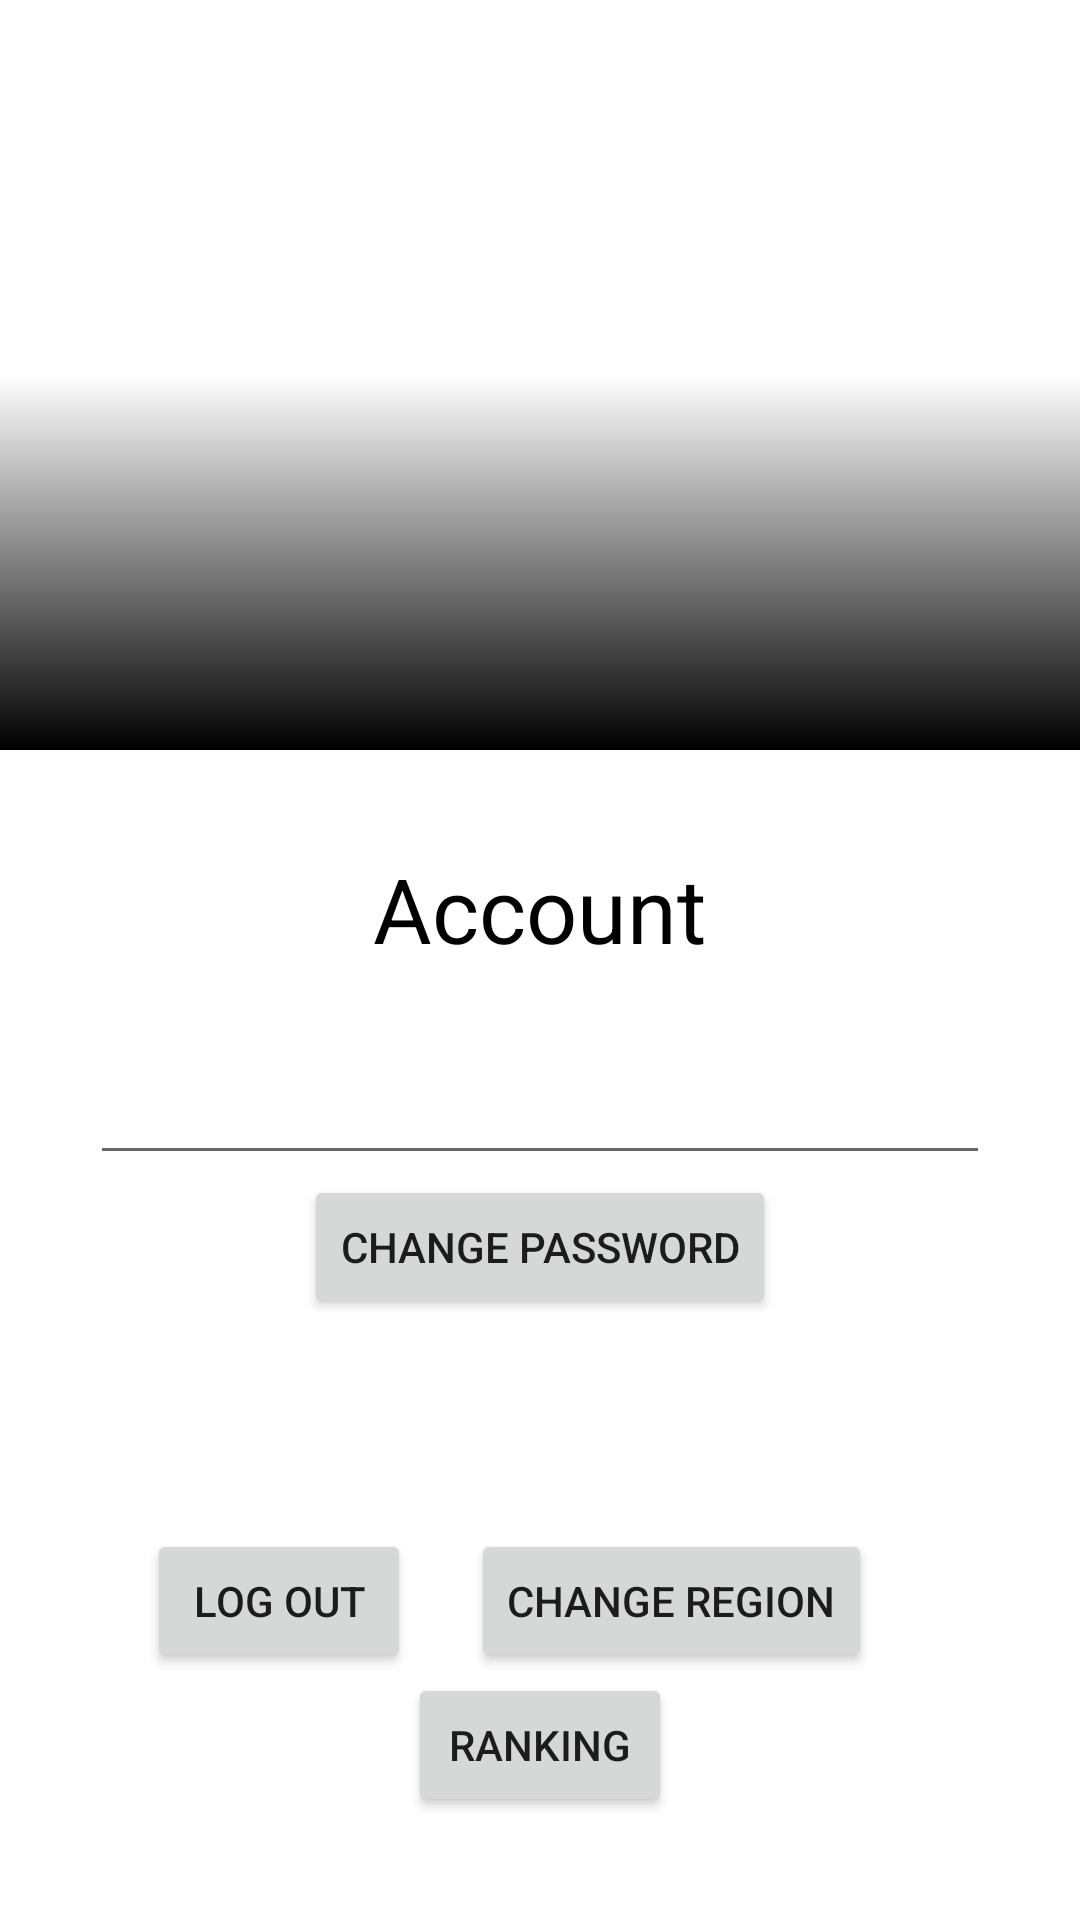

Layout XML and referenced resources for this Android screen:
<!-- AndroidManifest.xml: application theme Theme.LibMovie -->
<!-- res/layout/fragment_account.xml -->
<?xml version="1.0" encoding="utf-8"?>
<RelativeLayout xmlns:android="http://schemas.android.com/apk/res/android"
    android:layout_width="match_parent"
    android:layout_height="match_parent"
    android:id="@+id/account">

    <ScrollView
        android:layout_width="fill_parent"
        android:layout_height="fill_parent">

        <RelativeLayout
            android:layout_width="match_parent"
            android:layout_height="match_parent">

            <ImageView
                android:id="@+id/backdrop"
                android:layout_width="match_parent"
                android:layout_height="250dp"
                android:adjustViewBounds="true"
                android:scaleType="centerCrop" />

            <View
                android:layout_width="wrap_content"
                android:layout_height="250dp"
                android:background="@drawable/shape_gradient" />

            <TextView
                android:id="@+id/username"
                android:layout_width="wrap_content"
                android:layout_height="wrap_content"
                android:text="@string/account_string"
                android:textSize="30sp"
                android:layout_centerInParent="true"
                android:layout_below="@+id/backdrop"
                android:textColor="@color/black"/>

            <EditText
                android:layout_marginTop="60dp"
                android:id="@+id/edit_password"
                android:inputType="textPassword"
                android:layout_width="300dp"
                android:layout_height="wrap_content"
                android:layout_below="@+id/username"
                android:gravity="center"
                android:layout_centerHorizontal="true"/>

            <Button
                android:id="@+id/confirm"
                android:layout_width="wrap_content"
                android:layout_height="wrap_content"
                android:text="Change password"
                android:layout_below="@+id/edit_password"
                android:gravity="center"
                android:layout_centerHorizontal="true"
                android:clickable="true"/>

            <RelativeLayout
                android:layout_width="wrap_content"
                android:layout_height="wrap_content"
                android:layout_centerHorizontal="true"
                android:layout_below="@+id/confirm"
                android:layout_marginTop="70dp"
                android:id="@+id/lay_lay">


                <Button
                    android:id="@+id/logout"
                    android:layout_width="wrap_content"
                    android:layout_height="wrap_content"
                    android:text="Log out"
                    android:layout_alignParentBottom="true"/>

                <Button
                    android:id="@+id/change_region"
                    android:layout_width="wrap_content"
                    android:layout_height="wrap_content"
                    android:layout_marginHorizontal="20dp"
                    android:layout_toRightOf="@+id/logout"
                    android:text="Change region" />



            </RelativeLayout>

            <Button
                android:id="@+id/ranking"
                android:layout_below="@id/lay_lay"
                android:layout_width="wrap_content"
                android:layout_height="wrap_content"
                android:layout_centerHorizontal="true"
                android:text="ranking"
                android:layout_alignParentBottom="true"/>


        </RelativeLayout>

    </ScrollView>

</RelativeLayout>
<!-- resources referenced by this layout -->
<resources>
  <color name="black">#FF000000</color>
  <!-- drawable shape_gradient (drawable) -->
  <?xml version="1.0" encoding="utf-8"?>
  <shape xmlns:android="http://schemas.android.com/apk/res/android"
      android:shape="rectangle">
  
      <gradient android:angle="90"
          android:endColor="#00FFFFFF"
          android:startColor="#FF000000"
          android:centerColor="#00FFFFFF"/>
  
  </shape>
  <string name="account_string">Account</string>
  <style name="Theme.LibMovie" parent="Theme.MaterialComponents.DayNight.NoActionBar">
          
          <item name="colorPrimary">@color/purple_500</item>
          <item name="colorPrimaryVariant">@color/purple_700</item>
          <item name="colorOnPrimary">@color/white</item>
          
          <item name="colorSecondary">@color/teal_200</item>
          <item name="colorSecondaryVariant">@color/teal_700</item>
          <item name="colorOnSecondary">@color/black</item>
          
          <item name="android:statusBarColor" tools:targetApi="l">?attr/colorPrimaryVariant</item>
          
      </style>
  <color name="purple_500">#FF6200EE</color>
  <color name="purple_700">#FF3700B3</color>
  <color name="white">#FFFFFFFF</color>
  <color name="teal_200">#FF03DAC5</color>
  <color name="teal_700">#FF018786</color>
</resources>
